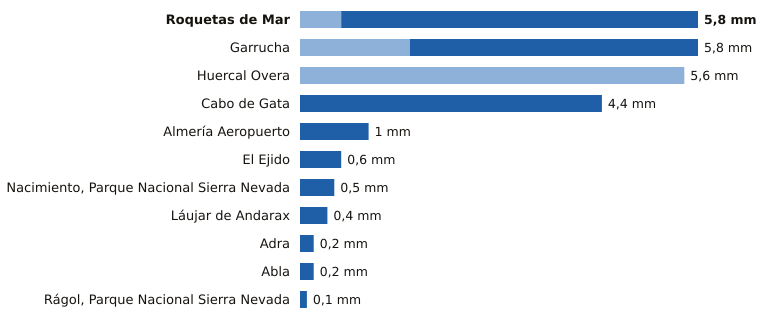

The data file committed next to this chart (first rows):
estacion, provincia, indicativo, mm_6_dias_anteriores, mm_hoy, mm_7_dias, horas_de_hoy
Roquetas de Mar, Almería, 6293X, 0.6, 5.2, 5.8, 19
Garrucha, Almería, 6340X, 1.6, 4.2, 5.8, 19
Huercal Overa, Almería, 6367X, 5.6, 0.0, 5.6, 19
Cabo de Gata, Almería, 6329X, 0.0, 4.4, 4.4, 18
Almería Aeropuerto, Almería, 6325O, 0.0, 1.0, 1.0, 19
El Ejido, Almería, 6291B, 0.0, 0.6, 0.6, 18
Nacimiento, Parque Nacional Sierra Nevad…, Almería, 6335O, 0.0, 0.5, 0.5, 19
Láujar de Andarax, Almería, 6307X, 0.0, 0.4, 0.4, 18
Adra, Almería, 6277C, 0.0, 0.2, 0.2, 19
Abla, Almería, 6302X, 0.0, 0.2, 0.2, 19
Rágol, Parque Nacional Sierra Nevada, Almería, 6312E, 0.0, 0.1, 0.1, 19
